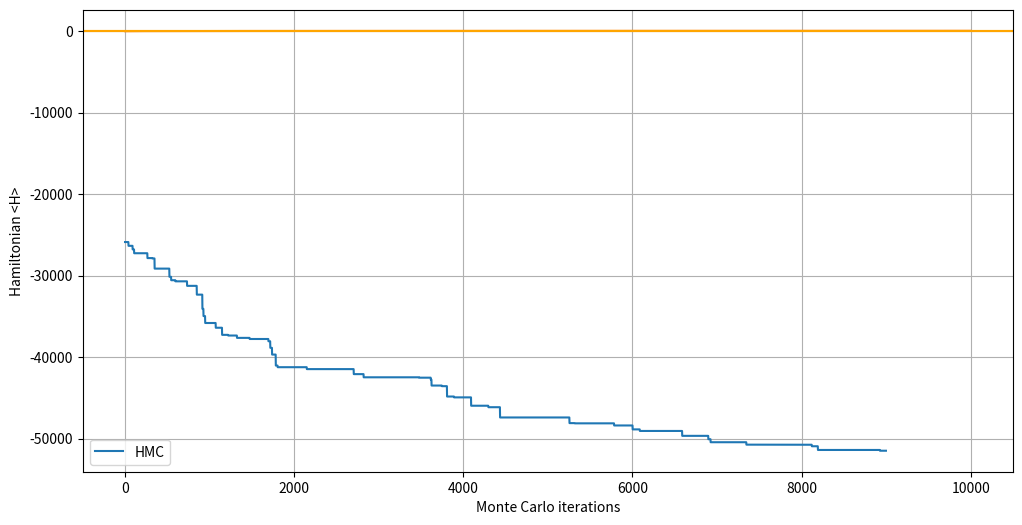
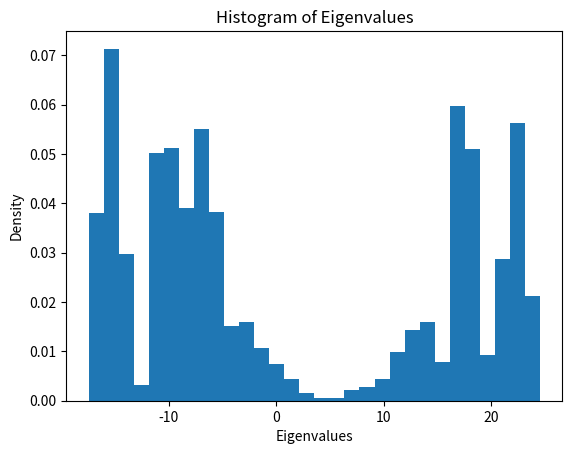

Generate these figures, in order, with matplotlib:
import numpy as np 
import numpy as np
import matplotlib.pyplot as plt
import time 

start_time = time.time()

# Parameters
beta = 0.5
m = 1.0   # mass
k = 1.0   # spring constant
Lambda = 5  # path length
a = beta / Lambda # Lattice Spacing
N =  5 # matrix size
iterations = 10000  # number of HMC iterations to run
burn_in = int(iterations / 10)
leap_step = 0.1



def F(X):
    force = np.zeros_like(X)  # Initialize the force array with the same shape as X
    for t in range(Lambda):
        if t == 0:
            force[0] = a *((2 / a**2 + m**2 ) * X[t] - (X[(t + 1)] + X[-1]) / (a**2))
        else:
            force[t] = a *((2 / a**2 + m**2 ) * X[t] - (X[(t + 1) % Lambda] + X[t - 1]) / (a**2))
    return force


def Leap(X, P, step):  # Leapfrog integration
    for i in range(10):
        phalf = P - step / 2 * F(X)
        X = X + step * phalf 
        P = phalf - step / 2 * F(X)
        '''for j in range(Lambda):
            x[:, j*n:(j+1)*n] = (x[:, j*n:(j+1)*n] + x[:, j*n:(j+1)*n].T) / 2'''
    return X, P

def hermite(N,Lambda):  # matrix generator
    path = []
    for _ in range(Lambda):
        A0 = np.random.normal(loc=0.0, scale=1, size=(N, N))  # random matrix
        Au = np.triu(A0)  # takes upper triangle 
        Al = np.tril(Au.T, k=-1)  # creates symmetric lower triangle
        A = Au + Al  # sums together
        path.append(A)
    return np.array(path)





def Action(X):
    part = 0
    for t in range(1,Lambda):
        if t == 0:
            part += a / 2 * np.trace((2 / (a**2) + m**2) * X[t] @ X[t] - 2 * X[t] @ (X[(t + 1) % Lambda] + X[-1]) / (a**2))
        else:
            part += a / 2 * np.trace((2 / (a**2) + m**2) * X[t] @ X[t] - 2 * X[t] @ (X[(t + 1) % Lambda] + X[t - 1]) / (a**2))
    return part

def Ham(X, P):
    ting = 0 
    for t in range(Lambda):
        ting += 1/2 * np.trace(P[t] @ P[t]) 
    return ting + Action(X)

def Metropolis(X):
    acceptance = 0
    rand_p = hermite(N, Lambda)
    x_prop, p_prop = Leap(X, rand_p, leap_step)
    Ham_current = Ham(X, rand_p)
    Ham_prop = Ham(x_prop, p_prop)
    alpha = np.exp(Ham_current - Ham_prop)
    if np.random.uniform(0, 1) <= alpha:
        acceptance = 1
        return x_prop, acceptance	
    return X, acceptance


# Initialize configuration
X = hermite(N,Lambda)



hamiltons = 0
ham_matrix = []
no_accepted = 0
S = [Action(X)]
eigen = [np.linalg.eigvals(X)]
ham_actual = m * (1/2 + (1)/(np.exp(m * beta) -1))

for i in range(1, iterations):
    X, acceptance = Metropolis(X)
    no_accepted += acceptance
    S.append(Action(X))
    eigen.append(np.linalg.eigvals(X))
    hamiltons = 0
    for j in range(Lambda):
        hamiltons += np.trace(X[j] @ X[j])
    ham_matrix.append(1/(N**2 * Lambda) * hamiltons )



constant_value = (N * N * Lambda) / 2
acc_rate = no_accepted / iterations * 100
S, iterations = S[burn_in:-1], iterations-burn_in

# Plotting the action vs. Monte Carlo iterations
plt.figure(figsize=(12, 6))
plt.plot(S, label='HMC')

plt.xlabel('Monte Carlo iterations')
plt.ylabel('<S>')
plt.axhline(y = constant_value, color= 'orange')
plt.grid(True)
plt.legend()
plt.show()

plt.plot(ham_matrix)
plt.xlabel('Monte Carlo iterations')
plt.ylabel('Hamiltonian <H>')
plt.axhline(y=ham_actual, color='orange')
plt.grid(True)
plt.show()

eigen = np.ndarray.flatten(np.array(eigen))
plt.figure()
plt.hist(eigen, 30, density=True)
plt.xlabel('Eigenvalues')
plt.ylabel('Density')
plt.title('Histogram of Eigenvalues')
plt.show()

print('Acceptance rate: ', acc_rate, '%')
print('Expectation value of <H>: ', np.sum(ham_matrix) / iterations)
print('Expectation value should be: ', ham_actual)

print('Expectation value of <S>: ', np.sum(S) / iterations)
print('Expectation value should be: ', constant_value)

end_time = time.time()
elapsed_time = end_time - start_time
print(f"Elapsed time: {elapsed_time:.2f} seconds")

